Run: headless pygame with SDL's dummy video driver; simulated clock (each Clock.tick advances the game by its frame time, no real sleeping); random seed 0; keys injected as events and as key.get_pressed() state; mouse plan: one left click at the window centre at the start of phase 2, then a move to the lower-right quarter at the start of phase 3.
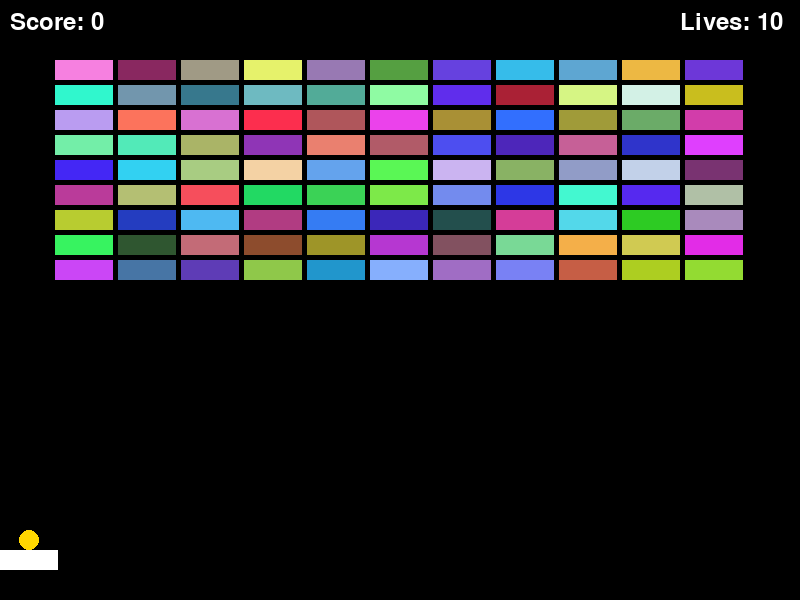
Frame 1 of 4 · flips 1–60 · no input
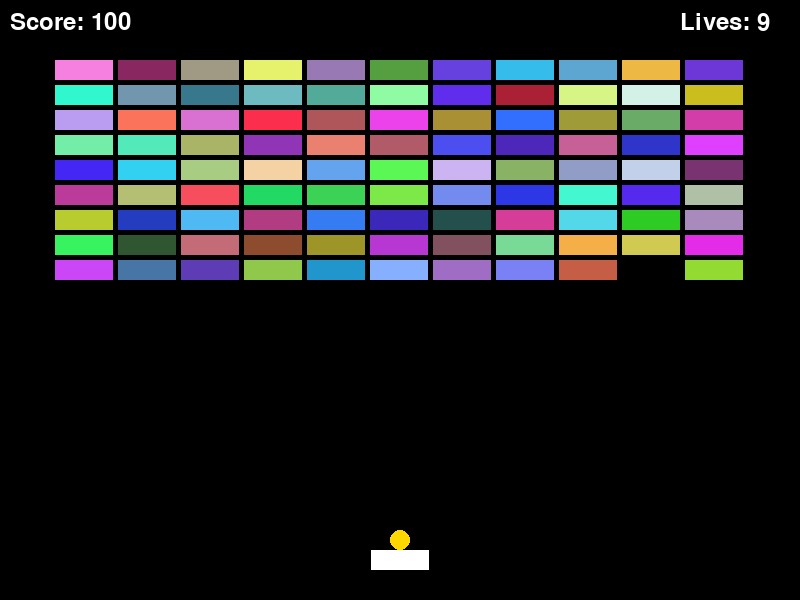
Frame 2 of 4 · flips 61–180 · clicked the window centre · tapped SPACE, RETURN · held RIGHT (→), D
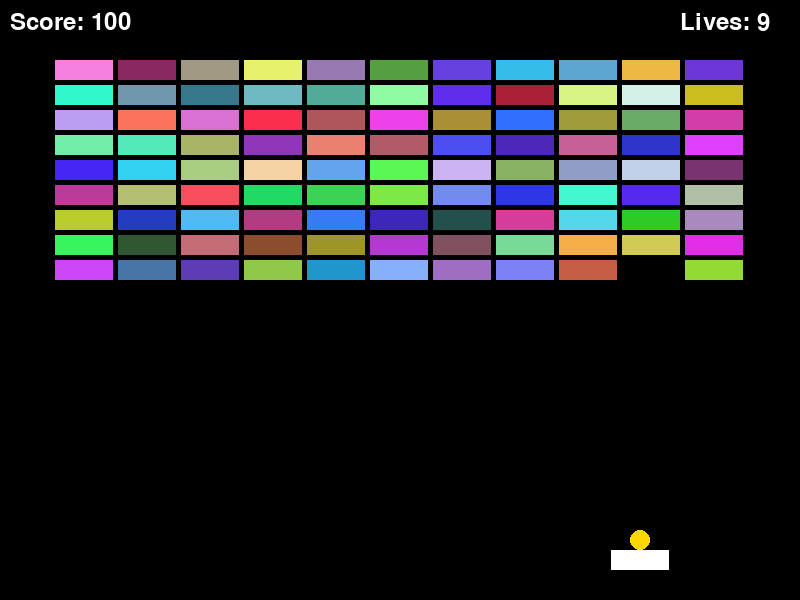
Frame 3 of 4 · flips 181–300 · moved the mouse to the lower-right quarter · held DOWN (↓), S
Frame 4 of 4 · flips 301–420 · held LEFT (←), A, UP (↑), W · screen unchanged from frame 3, image omitted

The pygame program that drew these frames:

######################載入套件######################
import pygame
import sys
import random as r


######################物件類別######################
class Brick:
    def __init__(self, x, y, width, height, color):
        """
        初始化磚塊\n
        x,y:磚塊的左上角座標\n
        width,height:磚塊的寬度與高度\n
        color:磚塊顏色\n
        """
        self.rect = pygame.Rect(x, y, width, height)
        self.color = color
        self.hit = False

    def draw(self, display_area):
        """
        畫出磚塊\n
        display_area:繪製磚塊的區域\n
        """
        if not self.hit:
            pygame.draw.rect(display_area, self.color, self.rect)


class Ball:
    def __init__(self, x, y, radius, color):
        """
        初始化球\n
        x,y:球的圓心座標\n
        radius:球的半徑\n
        color:球的顏色\n
        """
        self.x = x
        self.y = y
        self.radius = radius
        self.color = color
        self.speed_x = 5  # 初始水平速度
        self.speed_y = -5  # 初始垂直速度(負數表示向上)
        self.is_moving = False  # 是否正在移動
        self.score = 0  # 新增分數屬性

    def move(self):
        """
        移動球\n
        """
        if self.is_moving:
            self.x += self.speed_x
            self.y += self.speed_y

    def draw(self, display_area):
        """
        畫出球\n
        display_area:繪製球的區域\n
        """
        pygame.draw.circle(
            display_area, self.color, (int(self.x), int(self.y)), self.radius
        )

    def check_collision(self, bg_x, bg_y, bricks, pad, lives):
        """
        檢查球與磚塊的碰撞\n
        bg_x,bg_y:視窗的寬度與高度\n
        bricks:磚塊列表\n
        pad:底板物件\n
        lives:生命值\n
        """
        # 檢查球是否碰到邊界
        if self.x - self.radius <= 0 or self.x + self.radius >= bg_x:
            self.speed_x = -self.speed_x  # 水平反彈
        if self.y - self.radius <= 0:
            self.speed_y = -self.speed_y  # 垂直反彈

        # 檢查球是否碰到底部(失去生命值)
        if self.y + self.radius >= bg_y:
            self.is_moving = False  # 停止移動
            return lives - 1  # 當球碰到底部時，回傳生命值減1
        # 改進與底板的碰撞檢查
        if (
            self.y + self.radius >= pad.rect.y
            and self.y + self.radius <= pad.rect.y + pad.rect.height
            and self.x >= pad.rect.x
            and self.x <= pad.rect.x + pad.rect.width
        ):
            self.speed_y = -abs(self.speed_y)

        # 檢查球是否碰到磚塊
        for brick in bricks:
            if not brick.hit:  # 只檢查未被擊中的磚塊
                # 計算球心到磚塊的距離
                dx = abs(self.x - (brick.rect.x + brick.rect.width // 2))
                dy = abs(self.y - (brick.rect.y + brick.rect.height // 2))
                # 檢查是否碰撞
                if dx <= (self.radius + brick.rect.width / 2) and dy <= (
                    self.radius + brick.rect.height / 2
                ):
                    brick.hit = True  # 標記磚塊為已擊中
                    self.score += 100  # 擊中磚塊加100分
                    # 從磚塊哪邊碰撞再決定反彈反方向
                    if (
                        self.x < brick.rect.x
                        or self.x > brick.rect.x + brick.rect.width
                    ):
                        self.speed_x = -self.speed_x  # 水平反彈
                    else:
                        self.speed_y = -self.speed_y  # 垂直反彈

        return lives  # 如果沒碰到底部，回傳原本的生命值


######################定義函式區######################

######################初始化設定######################
pygame.init()  # 初始化pygame
FPS = pygame.time.Clock()  # 設定FPS
pygame.font.init()  # 初始化字型
font = pygame.font.Font(None, 36)  # 建立字型物件
lives = 10  # 初始生命值為10
######################載入圖片######################

######################遊戲視窗設定######################
bg_x = 800  # 視窗寬度
bg_y = 600  # 視窗高度
bg_size = (bg_x, bg_y)  # 視窗大小
pygame.display.set_caption("打磚塊遊戲")  # 設定視窗標題
screen = pygame.display.set_mode(bg_size)  # 設定視窗大小

######################磚塊######################
bricks_row = 9  # row=9 為衡的有九個磚塊
bricks_col = 11  # col=11 為直的有五個磚塊
bricks_w = 58  # 磚塊寬度
bricks_h = 20  # 磚塊高度
bricks_gap = 5  # 磚塊間距
bricks = []  # 用來存放磚塊物件的列表
for row in range(bricks_row):
    for col in range(bricks_col):
        x = col * (bricks_w + bricks_gap) + 55  # 55是磚塊的起始X座標
        y = row * (bricks_h + bricks_gap) + 60  # 磚塊的起始Y座標
        color = (
            r.randint(30, 255),
            r.randint(30, 255),
            r.randint(30, 255),
        )  # 磚塊顏色RGB隨機產生
        brick = Brick(x, y, bricks_w, bricks_h, color)  # 建立磚塊物件
        bricks.append(brick)  # 將磚塊物件加入列表

######################顯示文字設定######################

######################底板設定######################
pad = Brick(0, bg_y - 50, bricks_w, bricks_h, (255, 255, 255))  # 球的設定
######################球設定######################
ball_radius = 10  # 球的半徑
ball_color = (255, 215, 0)  # 球的顏為金色
ball = Ball(
    pad.rect.x + pad.rect.width // 2, pad.rect.y - ball_radius, ball_radius, ball_color
)  # 球的設定
######################遊戲結束設定######################

######################主程式######################

while True:
    FPS.tick(120)  # 設定FPS為60
    screen.fill((0, 0, 0))  # 清空畫面
    mos_x, mos_y = pygame.mouse.get_pos()  # 取得滑鼠座標
    pad.rect.x = mos_x - pad.rect.width // 2  # 以滑鼠的中心為底板的中心

    if pad.rect.x < 0:  # 如果底板的X座標小於0
        pad.rect.x = 0

    if (
        pad.rect.x + pad.rect.width > bg_x
    ):  # 如果底板的X座標加上底板的寬度大於視窗的寬度
        pad.rect.x = bg_x - pad.rect.width
    if not ball.is_moving:  # 如果球沒有移動
        ball.x = (
            pad.rect.x + pad.rect.width // 2
        )  # 球的X座標為底板的X座標加上底板的寬度的一半
        ball.y = pad.rect.y - ball_radius  # 球的Y座標為底板的Y座標減去球的半徑
    else:
        ball.move()  # 移動球
        lives = ball.check_collision(bg_x, bg_y, bricks, pad, lives)  # 更新生命值

    for event in pygame.event.get():
        if event.type == pygame.QUIT:  # 點擊關閉視窗
            sys.exit()

        if event.type == pygame.MOUSEBUTTONDOWN:  # 點擊滑鼠
            # 點擊滑鼠開始移動球
            if not ball.is_moving:
                ball.is_moving = True
    for brick in bricks:
        brick.draw(screen)  # 繪製磚塊
    pad.draw(screen)  # 繪製底板
    ball.draw(screen)  # 繪製球

    # 繪製分數和生命值
    score_text = font.render(f"Score: {ball.score}", True, (255, 255, 255))
    lives_text = font.render(f"Lives: {lives}", True, (255, 255, 255))
    screen.blit(score_text, (10, 10))
    screen.blit(lives_text, (bg_x - 120, 10))

    # 檢查遊戲結束條件
    if lives <= 0:
        game_over_text = font.render("Game Over!", True, (255, 0, 0))
        screen.blit(game_over_text, (bg_x // 2 - 100, bg_y // 2))
        pygame.display.update()
        pygame.time.wait(2000)  # 等待2秒
        sys.exit()

    pygame.display.update()  # 更新畫面
